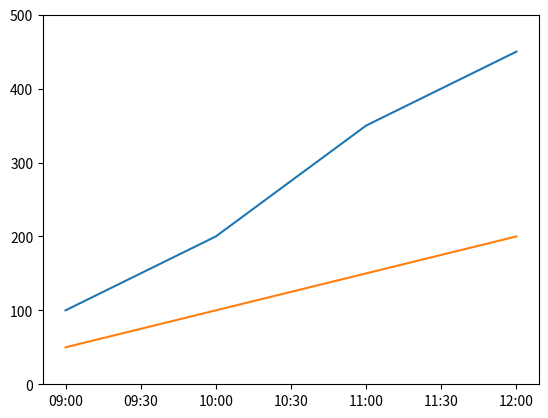

The script that saved this image:
import numpy as np
import pandas as pd
import matplotlib.pyplot as plt
import matplotlib.dates as mdates


# 折れ線グラフを出力
records = [
    ["2020-07/01 09:00:00", 100, 50],
    ["2020-07/01 10:00:00", 200, 100],
    ["2020-07/01 11:00:00", 350, 150],
    ["2020-07/01 12:00:00", 450, 200],
]

npary = np.array(records)
x = pd.to_datetime(npary[:, 0])

fig = plt.figure()
ax = fig.add_subplot(1, 1, 1)
ax.plot(x, np.array(npary[:, 1], dtype=np.int64))
ax.plot(x, np.array(npary[:, 2], dtype=np.int64))

ax.xaxis.set_major_formatter(mdates.DateFormatter('%H:%M'))
ax.set_ylim([0, 500])

plt.savefig('Py.png')
